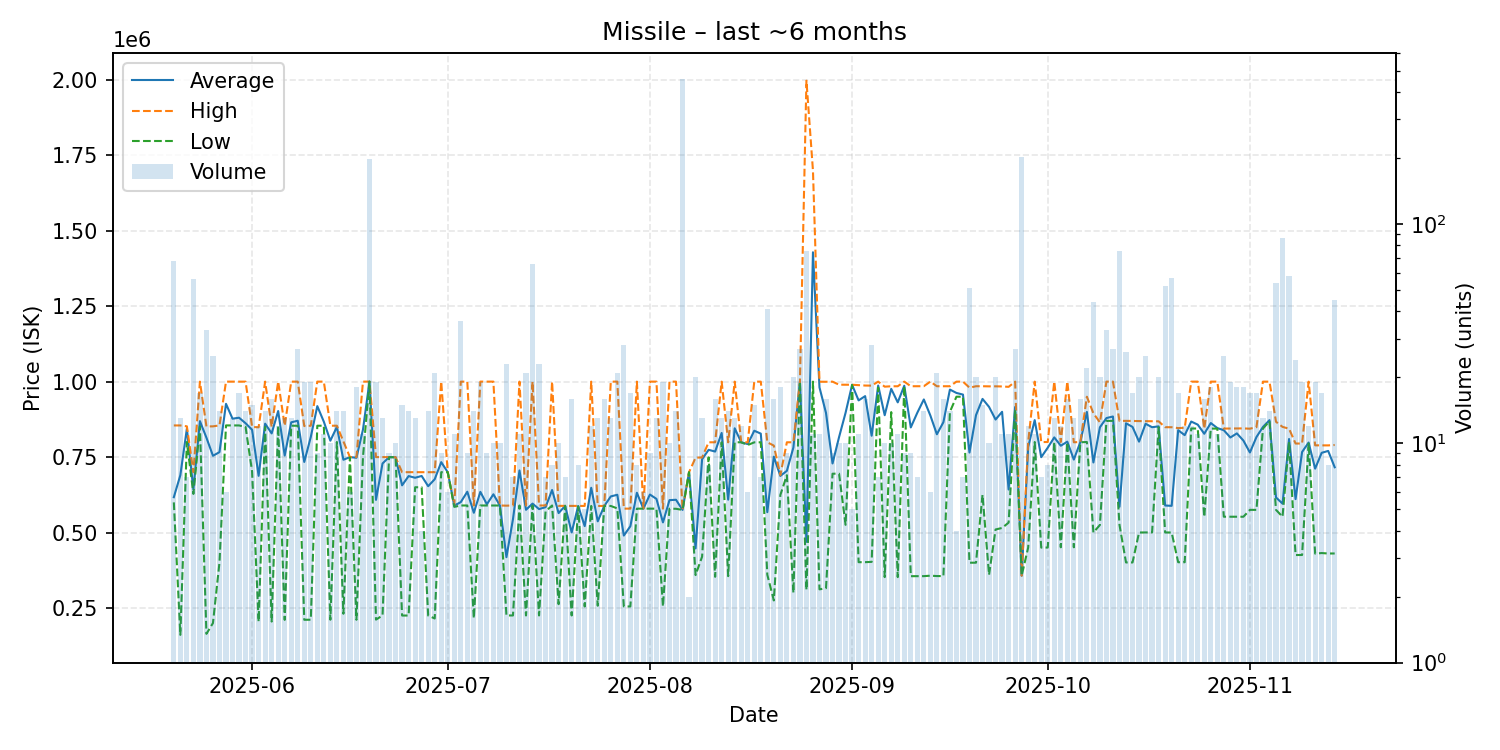

The data file committed next to this chart (first rows):
date, average, highest, lowest, order_count, volume
2025-05-20, 617029, 854800, 599900, 15, 68
2025-05-21, 690085, 854800, 160900, 12, 13
2025-05-22, 844214, 851900, 800000, 7, 7
2025-05-23, 642475, 700000, 627900, 14, 56
2025-05-24, 869053, 999950, 851600, 17, 17
2025-05-25, 814164, 851500, 164300, 24, 33
2025-05-26, 754280, 851800, 200000, 23, 25
2025-05-27, 766429, 854900, 401000, 14, 14
2025-05-28, 926367, 1000000, 854900, 6, 6
2025-05-29, 877208, 999950, 854900, 13, 13
2025-05-30, 880418, 1000000, 854800, 17, 17
2025-05-31, 862079, 999900, 850000, 14, 14
2025-06-01, 840373, 850000, 701900, 15, 15
2025-06-02, 687825, 848500, 204800, 11, 12
2025-06-03, 860707, 1000000, 850000, 14, 14
2025-06-04, 828412, 850000, 205000, 16, 16
2025-06-05, 902600, 1000000, 853900, 10, 12
2025-06-06, 754923, 853900, 210550, 10, 13
2025-06-07, 865131, 999900, 853900, 13, 13
2025-06-08, 870385, 1000000, 853800, 27, 27
2025-06-09, 733795, 852800, 210900, 17, 19
2025-06-10, 816711, 853800, 211100, 19, 19
2025-06-11, 918833, 1000000, 853900, 9, 9
2025-06-12, 867182, 1000000, 853900, 11, 11
2025-06-13, 804230, 853900, 211100, 10, 10
2025-06-14, 850050, 853900, 800000, 13, 14
2025-06-15, 741093, 801950, 230900, 14, 14
2025-06-16, 749817, 750000, 749000, 6, 6
2025-06-17, 747744, 749900, 210900, 18, 18
2025-06-18, 840827, 999950, 749900, 11, 11
2025-06-19, 1000000, 1000000, 1000000, 17, 197
2025-06-20, 608216, 749900, 211500, 16, 19
2025-06-21, 728738, 749900, 225100, 13, 13
2025-06-22, 749700, 749900, 749600, 9, 9
2025-06-23, 749490, 749500, 749350, 10, 10
2025-06-24, 656353, 700000, 225000, 14, 15
2025-06-25, 687007, 699900, 225000, 13, 14
2025-06-26, 681500, 699900, 650000, 13, 13
2025-06-27, 687425, 699900, 650000, 4, 4
2025-06-28, 653486, 699900, 225000, 14, 14
2025-06-29, 676605, 699900, 215200, 12, 21
2025-06-30, 733244, 1000000, 699900, 9, 9
2025-07-01, 699900, 699900, 699900, 6, 6
2025-07-02, 589273, 589700, 585000, 11, 11
2025-07-03, 600739, 999900, 589600, 12, 36
2025-07-04, 635200, 1000000, 589600, 9, 9
2025-07-05, 565479, 589600, 215550, 14, 14
2025-07-06, 634737, 1000000, 589600, 19, 19
2025-07-07, 593600, 1000000, 589600, 9, 9
2025-07-08, 626680, 1000000, 589600, 10, 10
2025-07-09, 589560, 589600, 589500, 10, 10
2025-07-10, 418357, 589000, 225300, 13, 23
2025-07-11, 544100, 589600, 225200, 6, 7
2025-07-12, 705700, 1000000, 589600, 11, 11
2025-07-13, 575329, 589600, 225200, 21, 21
2025-07-14, 595817, 999900, 589600, 16, 66
2025-07-15, 577652, 589600, 225200, 22, 23
2025-07-16, 584000, 589600, 570000, 7, 7
2025-07-17, 640900, 1000000, 589600, 8, 8
2025-07-18, 564410, 588400, 262650, 10, 10
... 119 more rows
